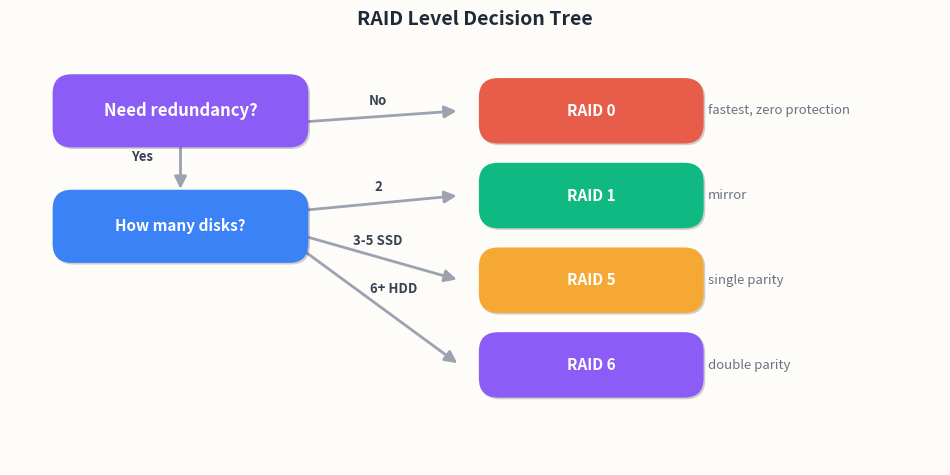

Python code for this plot: (Note: this script raises an exception after producing the figure.)
#!/usr/bin/env python3
"""RAID Level Decision Tree (EN)."""

import matplotlib.pyplot as plt
import matplotlib.patheffects as pe
from matplotlib.patches import FancyBboxPatch, FancyArrowPatch

BG = "#fdfcf9"
RED = "#e85d4a"
AMBER = "#f5a834"
PURPLE = "#8b5cf6"
BLUE = "#3b82f6"
GREEN = "#10b981"
SHADOW_KW = dict(offset=(1.2, -1.2), shadow_rgbFace="#000000", alpha=0.18)
ARROW_KW = dict(arrowstyle="-|>", color="#9ca3af", lw=2, mutation_scale=18)

fig, ax = plt.subplots(figsize=(12, 5.5))
fig.patch.set_facecolor(BG)
ax.set_facecolor(BG)
ax.set_xlim(0, 12)
ax.set_ylim(0, 5.5)
ax.axis("off")


def draw_box(ax, cx, cy, w, h, color, label, fontsize=11, bold=False):
    x0, y0 = cx - w / 2, cy - h / 2
    box = FancyBboxPatch(
        (x0, y0), w, h,
        boxstyle="round,pad=0.15,rounding_size=0.25",
        facecolor=color, ec="none", zorder=3,
    )
    box.set_path_effects([pe.withSimplePatchShadow(**SHADOW_KW)])
    ax.add_patch(box)
    weight = "bold" if bold else "normal"
    ax.text(cx, cy, label, ha="center", va="center", fontsize=fontsize,
            color="white", fontweight=weight, zorder=4)


def draw_arrow(ax, x1, y1, x2, y2, label="", label_offset=(0, 0.15)):
    arrow = FancyArrowPatch((x1, y1), (x2, y2), connectionstyle="arc3,rad=0",
                            **ARROW_KW, zorder=2)
    ax.add_patch(arrow)
    if label:
        mx, my = (x1 + x2) / 2 + label_offset[0], (y1 + y2) / 2 + label_offset[1]
        ax.text(mx, my, label, ha="center", va="bottom", fontsize=9.5,
                color="#374151", fontweight="bold", zorder=4)


# Root: Need redundancy?
draw_box(ax, 2.2, 4.6, 3.0, 0.65, PURPLE, "Need redundancy?", fontsize=12, bold=True)

# No branch -> RAID 0 (top right)
draw_arrow(ax, 3.7, 4.45, 5.8, 4.6, label="No", label_offset=(0, 0.12))
draw_box(ax, 7.5, 4.6, 2.6, 0.55, RED, "RAID 0", fontsize=11, bold=True)
ax.text(9.0, 4.6, "fastest, zero protection", ha="left", va="center",
        fontsize=9.5, color="#6b7280", style="italic", zorder=4)

# Yes branch -> How many disks?
draw_arrow(ax, 2.2, 4.28, 2.2, 3.55, label="Yes", label_offset=(-0.5, 0.0))
draw_box(ax, 2.2, 3.1, 3.0, 0.65, BLUE, "How many disks?", fontsize=11, bold=True)

# 2 disks -> RAID 1
draw_arrow(ax, 3.7, 3.3, 5.8, 3.5, label="2", label_offset=(0, 0.12))
draw_box(ax, 7.5, 3.5, 2.6, 0.55, GREEN, "RAID 1", fontsize=11, bold=True)
ax.text(9.0, 3.5, "mirror", ha="left", va="center",
        fontsize=9.5, color="#6b7280", style="italic", zorder=4)

# 3-5 SSD -> RAID 5
draw_arrow(ax, 3.7, 3.0, 5.8, 2.4, label="3-5 SSD", label_offset=(0, 0.12))
draw_box(ax, 7.5, 2.4, 2.6, 0.55, AMBER, "RAID 5", fontsize=11, bold=True)
ax.text(9.0, 2.4, "single parity", ha="left", va="center",
        fontsize=9.5, color="#6b7280", style="italic", zorder=4)

# 6+ HDD -> RAID 6
draw_arrow(ax, 3.7, 2.85, 5.8, 1.3, label="6+ HDD", label_offset=(0.2, 0.12))
draw_box(ax, 7.5, 1.3, 2.6, 0.55, PURPLE, "RAID 6", fontsize=11, bold=True)
ax.text(9.0, 1.3, "double parity", ha="left", va="center",
        fontsize=9.5, color="#6b7280", style="italic", zorder=4)

ax.set_title("RAID Level Decision Tree",
             fontsize=14, fontweight="bold", color="#1f2937", pad=12)

plt.savefig("/Users/kchen/Desktop/Project/skilltest/fig_raid_decision_en.png",
            dpi=160, bbox_inches="tight", facecolor=BG, pad_inches=0.1)
plt.close()
print("Saved fig_raid_decision_en.png")
